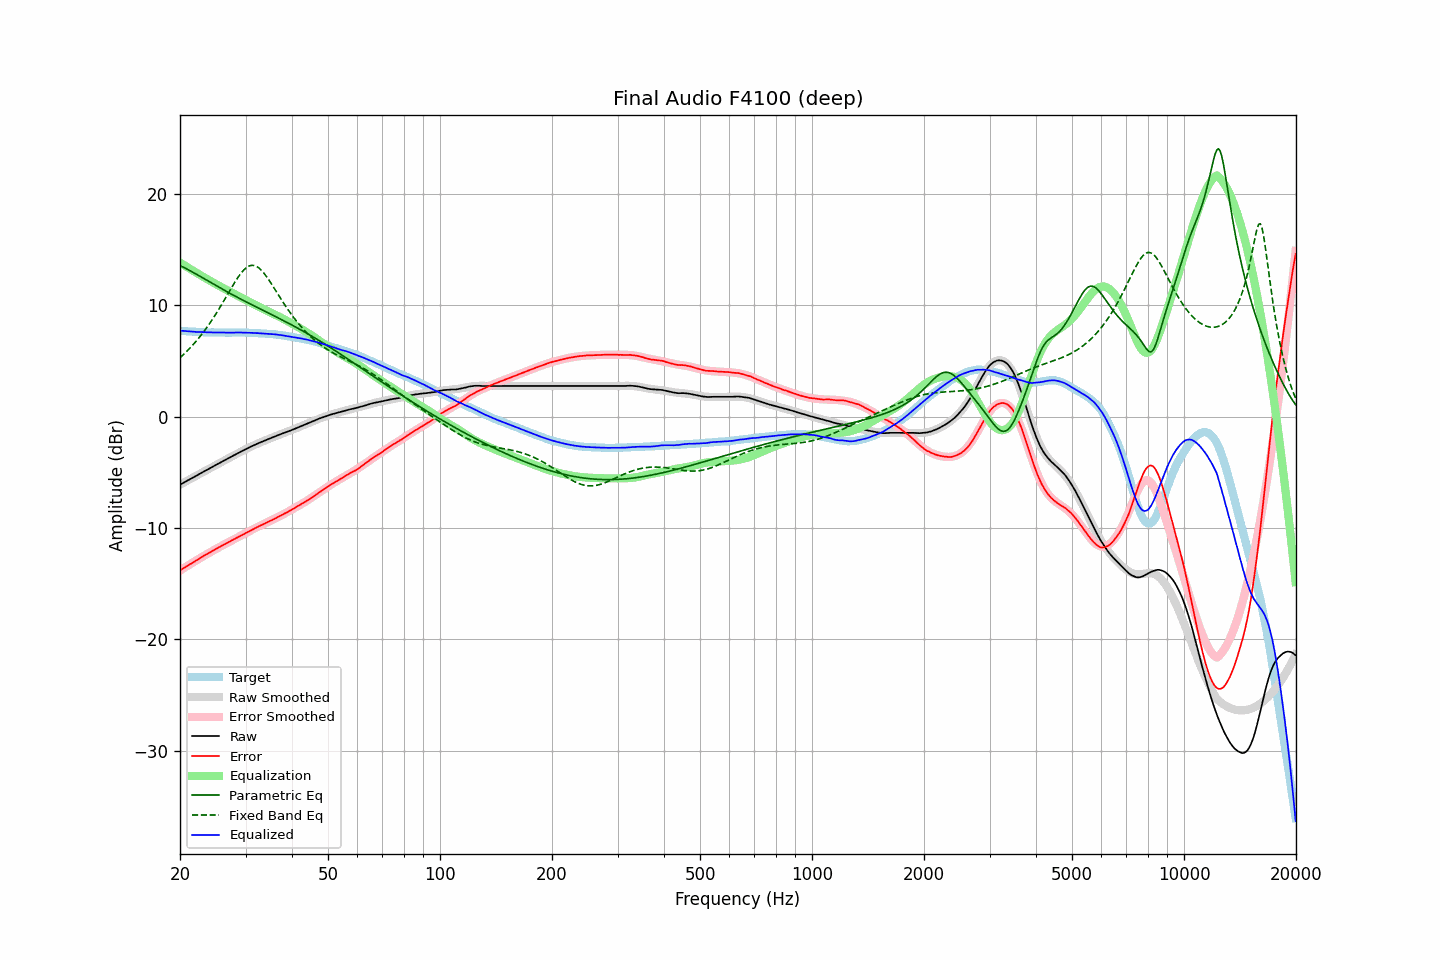

The table this chart was drawn from, first rows:
frequency, raw, error, smoothed, error_smoothed, equalization, parametric_eq, fixed_band_eq, equalized_raw, equalized_smoothed, target
20.00, -6.11, -13.83, -6.12, -13.83, 13.83, 13.55, 5.27, 7.72, 7.71, 7.71
20.20, -6.03, -13.74, -6.04, -13.74, 13.74, 13.49, 5.41, 7.71, 7.70, 7.70
20.40, -5.96, -13.65, -5.96, -13.65, 13.65, 13.42, 5.54, 7.69, 7.69, 7.69
20.61, -5.89, -13.57, -5.88, -13.56, 13.56, 13.35, 5.68, 7.67, 7.68, 7.68
20.81, -5.80, -13.46, -5.80, -13.47, 13.47, 13.27, 5.82, 7.66, 7.66, 7.66
21.02, -5.72, -13.37, -5.72, -13.38, 13.38, 13.20, 5.97, 7.65, 7.65, 7.65
21.23, -5.64, -13.28, -5.64, -13.29, 13.29, 13.12, 6.12, 7.64, 7.64, 7.64
21.44, -5.56, -13.21, -5.56, -13.20, 13.20, 13.04, 6.27, 7.64, 7.63, 7.65
21.66, -5.48, -13.11, -5.49, -13.11, 13.11, 12.96, 6.43, 7.62, 7.62, 7.63
21.87, -5.41, -13.04, -5.41, -13.02, 13.02, 12.88, 6.59, 7.61, 7.62, 7.62
22.09, -5.33, -12.94, -5.33, -12.93, 12.93, 12.80, 6.76, 7.60, 7.61, 7.60
22.31, -5.25, -12.85, -5.25, -12.85, 12.85, 12.72, 6.93, 7.60, 7.60, 7.60
22.54, -5.17, -12.76, -5.17, -12.76, 12.76, 12.64, 7.11, 7.60, 7.59, 7.59
22.76, -5.08, -12.67, -5.09, -12.67, 12.67, 12.55, 7.29, 7.59, 7.59, 7.59
22.99, -5.00, -12.58, -5.01, -12.59, 12.59, 12.47, 7.48, 7.59, 7.58, 7.58
23.22, -4.92, -12.49, -4.93, -12.51, 12.51, 12.38, 7.67, 7.58, 7.58, 7.57
23.45, -4.84, -12.42, -4.85, -12.42, 12.42, 12.30, 7.86, 7.58, 7.57, 7.58
23.69, -4.77, -12.34, -4.77, -12.34, 12.34, 12.22, 8.06, 7.56, 7.57, 7.56
23.92, -4.69, -12.25, -4.69, -12.25, 12.25, 12.13, 8.27, 7.56, 7.56, 7.55
24.16, -4.61, -12.18, -4.61, -12.17, 12.17, 12.05, 8.48, 7.56, 7.56, 7.56
24.40, -4.53, -12.09, -4.53, -12.09, 12.09, 11.97, 8.69, 7.55, 7.56, 7.56
24.65, -4.45, -12.01, -4.45, -12.01, 12.01, 11.88, 8.91, 7.55, 7.55, 7.56
24.89, -4.37, -11.93, -4.38, -11.93, 11.93, 11.80, 9.14, 7.55, 7.55, 7.56
25.14, -4.29, -11.84, -4.30, -11.85, 11.85, 11.72, 9.37, 7.55, 7.55, 7.55
25.39, -4.22, -11.77, -4.22, -11.77, 11.77, 11.64, 9.60, 7.54, 7.55, 7.54
25.65, -4.14, -11.69, -4.14, -11.69, 11.69, 11.55, 9.84, 7.54, 7.55, 7.54
25.91, -4.07, -11.61, -4.07, -11.61, 11.61, 11.47, 10.08, 7.54, 7.54, 7.54
26.16, -3.98, -11.53, -3.99, -11.53, 11.53, 11.39, 10.33, 7.55, 7.54, 7.55
26.43, -3.91, -11.46, -3.91, -11.45, 11.45, 11.31, 10.57, 7.54, 7.54, 7.55
26.69, -3.83, -11.38, -3.83, -11.38, 11.38, 11.23, 10.82, 7.54, 7.54, 7.54
26.96, -3.75, -11.30, -3.76, -11.30, 11.30, 11.15, 11.07, 7.54, 7.54, 7.54
27.23, -3.68, -11.22, -3.68, -11.22, 11.22, 11.07, 11.32, 7.54, 7.54, 7.54
27.50, -3.60, -11.14, -3.60, -11.15, 11.15, 10.99, 11.56, 7.54, 7.54, 7.54
27.77, -3.52, -11.07, -3.53, -11.07, 11.07, 10.92, 11.80, 7.55, 7.55, 7.54
28.05, -3.45, -10.99, -3.45, -11.00, 11.00, 10.84, 12.04, 7.54, 7.55, 7.54
28.33, -3.37, -10.92, -3.37, -10.92, 10.92, 10.76, 12.27, 7.55, 7.55, 7.55
28.62, -3.30, -10.84, -3.30, -10.84, 10.84, 10.69, 12.49, 7.55, 7.55, 7.55
28.90, -3.22, -10.78, -3.22, -10.77, 10.77, 10.61, 12.69, 7.54, 7.55, 7.55
29.19, -3.14, -10.69, -3.15, -10.69, 10.69, 10.53, 12.89, 7.55, 7.54, 7.55
29.48, -3.07, -10.62, -3.07, -10.61, 10.61, 10.46, 13.06, 7.54, 7.54, 7.55
29.78, -2.99, -10.54, -3.00, -10.54, 10.54, 10.38, 13.21, 7.54, 7.54, 7.54
30.08, -2.92, -10.46, -2.92, -10.46, 10.46, 10.31, 13.34, 7.53, 7.54, 7.54
30.38, -2.85, -10.38, -2.85, -10.38, 10.38, 10.24, 13.44, 7.53, 7.53, 7.53
30.68, -2.78, -10.31, -2.78, -10.31, 10.31, 10.16, 13.52, 7.52, 7.53, 7.52
30.99, -2.70, -10.22, -2.71, -10.23, 10.23, 10.09, 13.57, 7.53, 7.52, 7.52
31.30, -2.64, -10.16, -2.65, -10.16, 10.16, 10.02, 13.58, 7.51, 7.51, 7.51
31.61, -2.57, -10.08, -2.58, -10.08, 10.08, 9.95, 13.57, 7.51, 7.50, 7.51
31.93, -2.51, -10.00, -2.51, -10.01, 10.01, 9.87, 13.53, 7.50, 7.50, 7.49
32.24, -2.44, -9.93, -2.45, -9.94, 9.94, 9.80, 13.45, 7.49, 7.49, 7.49
32.57, -2.38, -9.86, -2.39, -9.87, 9.87, 9.73, 13.35, 7.48, 7.48, 7.48
32.89, -2.32, -9.79, -2.32, -9.80, 9.80, 9.66, 13.23, 7.47, 7.47, 7.47
33.22, -2.26, -9.73, -2.26, -9.73, 9.73, 9.59, 13.08, 7.46, 7.47, 7.47
33.55, -2.20, -9.66, -2.20, -9.66, 9.66, 9.51, 12.92, 7.45, 7.46, 7.46
33.89, -2.14, -9.59, -2.14, -9.59, 9.59, 9.44, 12.74, 7.44, 7.45, 7.45
34.23, -2.08, -9.51, -2.08, -9.52, 9.52, 9.37, 12.54, 7.44, 7.44, 7.43
34.57, -2.02, -9.45, -2.02, -9.45, 9.45, 9.30, 12.33, 7.43, 7.43, 7.42
34.92, -1.96, -9.37, -1.96, -9.38, 9.38, 9.23, 12.12, 7.42, 7.42, 7.41
35.27, -1.90, -9.33, -1.90, -9.31, 9.31, 9.16, 11.89, 7.41, 7.41, 7.42
35.62, -1.84, -9.24, -1.85, -9.24, 9.24, 9.08, 11.67, 7.40, 7.39, 7.39
35.97, -1.78, -9.17, -1.79, -9.17, 9.17, 9.01, 11.44, 7.38, 7.38, 7.39
... 635 more rows
